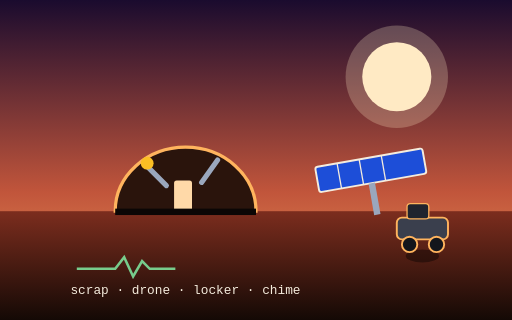
t = 0.00 s
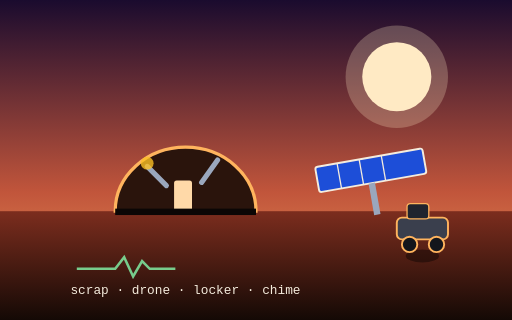
t = 0.15 s
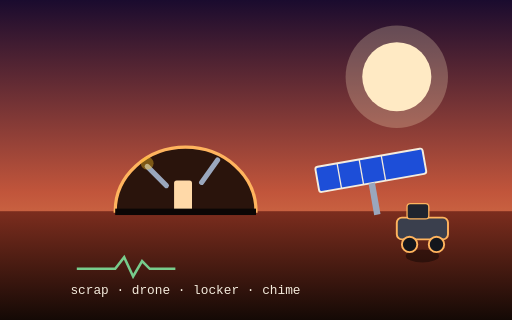
t = 0.45 s
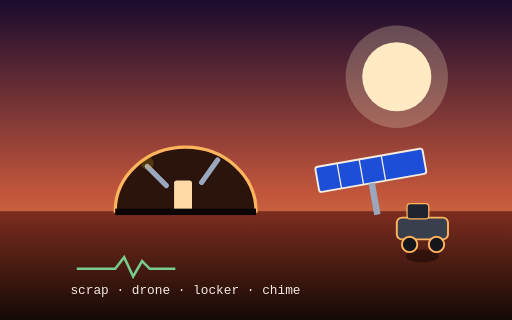
t = 0.60 s
t = 0.75 s: frame unchanged from t = 0.45 s, image omitted
t = 1.05 s: frame unchanged from t = 0.15 s, image omitted

The animated SVG that drew these frames (rendered in a browser with its animation timeline set to each time). Animation: 1 SMIL element (animate=1); one cycle of 1.20 s, repeats indefinitely.

<svg xmlns="http://www.w3.org/2000/svg" width="800" height="500" viewBox="0 0 800 500" role="img" aria-label="Rebuild to survive — repair the habitat, restore the array, take flight">
  <defs>
    <linearGradient id="ssky" x1="0" y1="0" x2="0" y2="1">
      <stop offset="0" stop-color="#1a0b2e"/><stop offset="0.6" stop-color="#c1553b"/><stop offset="1" stop-color="#f0a35e"/>
    </linearGradient>
    <linearGradient id="sground" x1="0" y1="0" x2="0" y2="1">
      <stop offset="0" stop-color="#7c2d1e"/><stop offset="1" stop-color="#140905"/>
    </linearGradient>
  </defs>
  <rect width="800" height="500" fill="url(#ssky)"/>
  <circle cx="620" cy="120" r="54" fill="#ffe9c4"/><circle cx="620" cy="120" r="80" fill="#ffe9c4" opacity="0.25"/>
  <rect y="330" width="800" height="170" fill="url(#sground)"/>
  <g>
    <path d="M180 330 A110 100 0 0 1 400 330 Z" fill="#2a140c" stroke="#ffb45e" stroke-width="5"/>
    <rect x="272" y="282" width="28" height="48" rx="4" fill="#ffd9a8"/>
    <rect x="180" y="326" width="220" height="10" fill="#0b0605"/>
    <path d="M230 260 L260 290 M340 250 L315 285" stroke="#9aa7bd" stroke-width="8" stroke-linecap="round"/>
    <circle cx="230" cy="255" r="10" fill="#fbbf24"><animate attributeName="opacity" values="1;0.2;1" dur="1.2s" repeatCount="indefinite"/></circle>
  </g>
  <g transform="rotate(-10 560 300)">
    <rect x="500" y="250" width="170" height="40" rx="4" fill="#1d4ed8" stroke="#f5ecdd" stroke-width="3"/>
    <line x1="535" y1="250" x2="535" y2="290" stroke="#f5ecdd" stroke-width="2"/>
    <line x1="570" y1="250" x2="570" y2="290" stroke="#f5ecdd" stroke-width="2"/>
    <line x1="605" y1="250" x2="605" y2="290" stroke="#f5ecdd" stroke-width="2"/>
    <rect x="578" y="290" width="10" height="50" fill="#9aa7bd"/>
  </g>
  <g>
    <ellipse cx="660" cy="400" rx="26" ry="10" fill="#000" opacity="0.4"/>
    <rect x="620" y="340" width="80" height="34" rx="8" fill="#3a3f4d" stroke="#ffb45e" stroke-width="3"/>
    <circle cx="640" cy="382" r="12" fill="#14161c" stroke="#ffb45e" stroke-width="3"/>
    <circle cx="682" cy="382" r="12" fill="#14161c" stroke="#ffb45e" stroke-width="3"/>
    <rect x="636" y="318" width="34" height="24" rx="5" fill="#20242e" stroke="#ffb45e" stroke-width="2"/>
  </g>
  <g stroke="#7ddf9a" stroke-width="4" fill="none" opacity="0.9">
    <path d="M120 420 h60 l14 -18 14 30 14 -24 12 12 h40"/>
  </g>
  <g fill="#f5ecdd" font-family="monospace" font-size="20"><text x="110" y="460">scrap · drone · locker · chime</text></g>
</svg>
